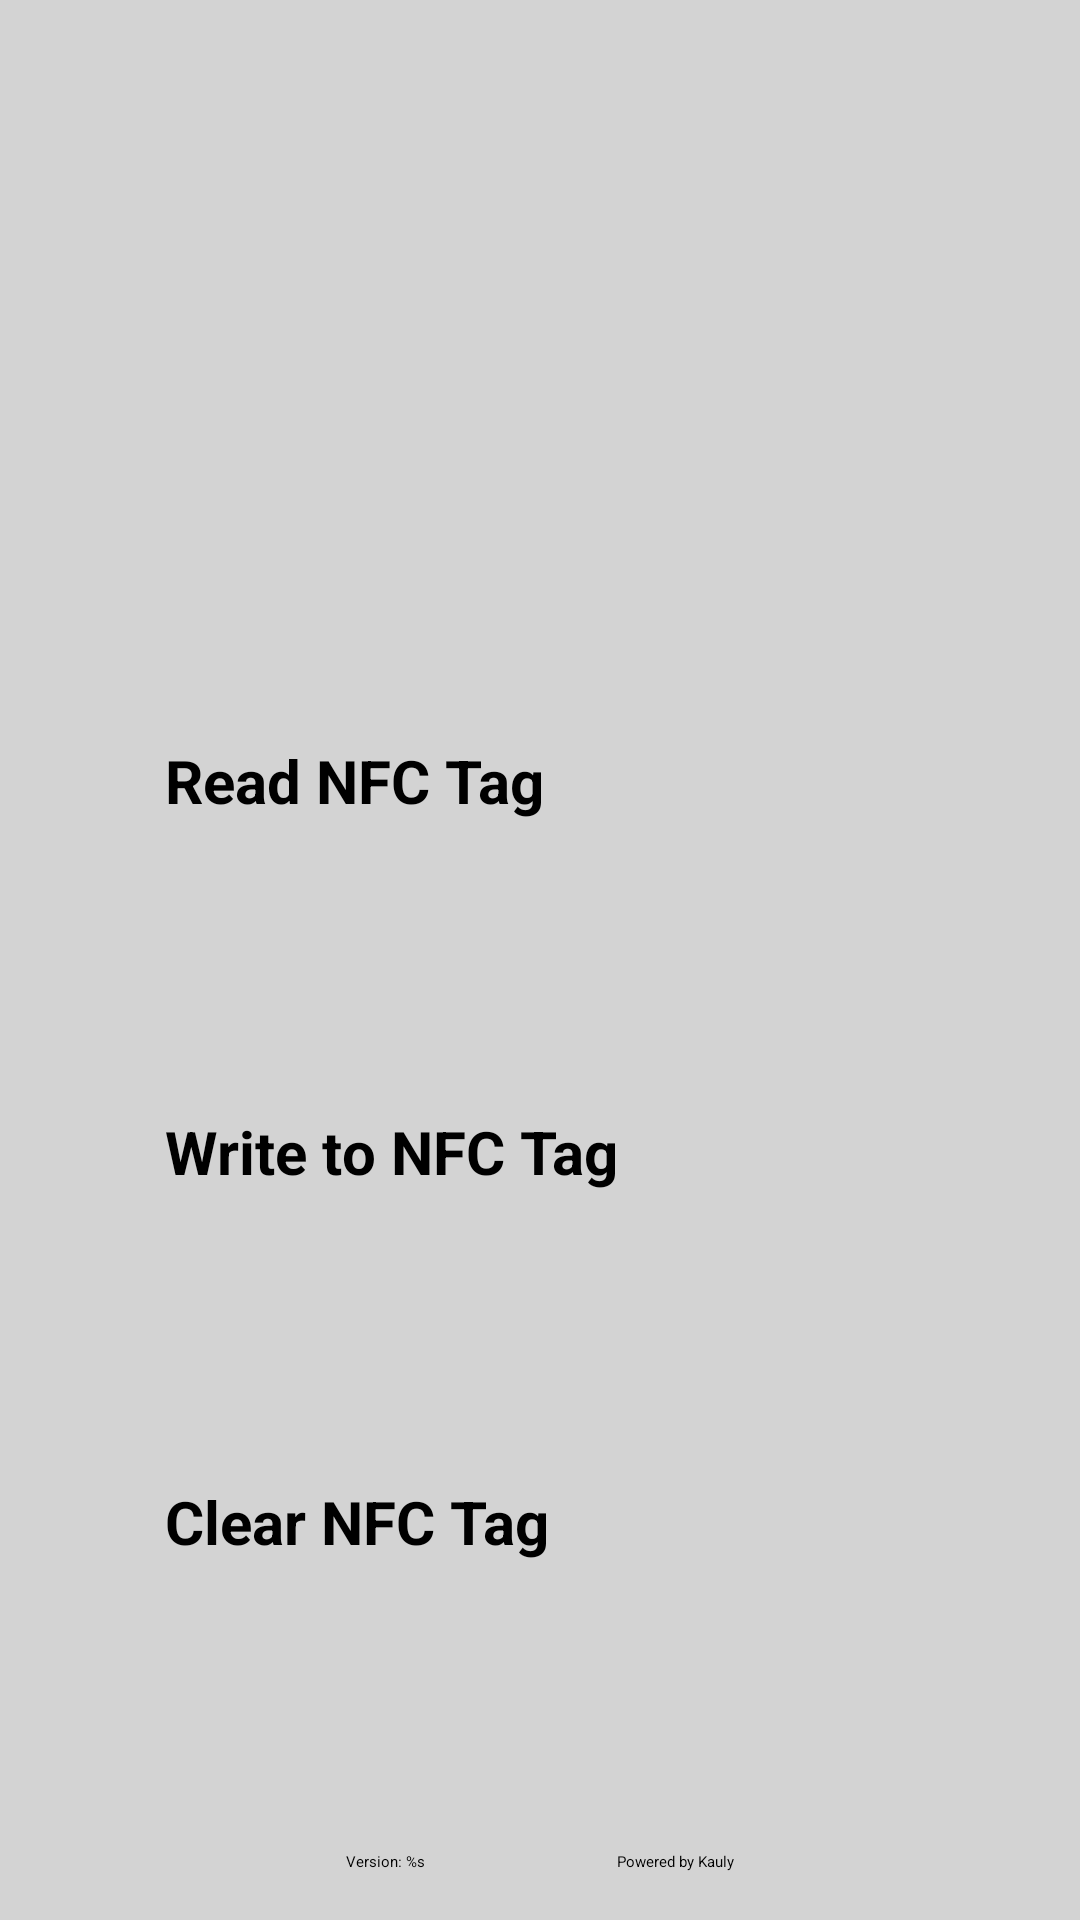

Reconstruct the res/layout file that produces this screen, plus the resources it refers to.
<!-- AndroidManifest.xml: application theme Theme.NFCApp -->
<!-- res/layout/activity_main.xml -->
<?xml version="1.0" encoding="utf-8"?>
<androidx.constraintlayout.widget.ConstraintLayout xmlns:android="http://schemas.android.com/apk/res/android"
    xmlns:app="http://schemas.android.com/apk/res-auto"
    xmlns:tools="http://schemas.android.com/tools"
    android:layout_width="match_parent"
    android:layout_height="match_parent"
    android:background="@color/light_gray"
    tools:context=".MainActivity">

    <ImageView
        android:id="@+id/imagemLogo"
        android:layout_width="150dp"
        android:layout_height="150dp"
        app:layout_constraintBottom_toTopOf="@id/botaoLer"
        app:layout_constraintEnd_toEndOf="parent"
        app:layout_constraintStart_toStartOf="parent"
        app:layout_constraintTop_toTopOf="parent"
        app:srcCompat="@drawable/logo" />

    <Button
        android:id="@+id/botaoLer"
        android:layout_width="250dp"
        android:layout_height="75dp"
        android:text="@string/opcao_ler"
        android:textSize="20sp"
        android:textStyle="bold"
        app:layout_constraintBottom_toTopOf="@+id/botaoEscrever"
        app:layout_constraintEnd_toEndOf="parent"
        app:layout_constraintStart_toStartOf="parent"
        app:layout_constraintTop_toBottomOf="@+id/imagemLogo" />

    <Button
        android:id="@+id/botaoEscrever"
        android:layout_width="250dp"
        android:layout_height="75dp"
        android:text="@string/opcao_escrever"
        android:textSize="20sp"
        android:textStyle="bold"
        app:layout_constraintBottom_toTopOf="@+id/botaoLimpar"
        app:layout_constraintEnd_toEndOf="parent"
        app:layout_constraintStart_toStartOf="parent"
        app:layout_constraintTop_toBottomOf="@+id/botaoLer" />

    <Button
        android:id="@+id/botaoLimpar"
        android:layout_width="250dp"
        android:layout_height="75dp"
        android:text="@string/opcao_limpar"
        android:textSize="20sp"
        android:textStyle="bold"
        app:layout_constraintBottom_toTopOf="@id/linearLayout"
        app:layout_constraintEnd_toEndOf="parent"
        app:layout_constraintStart_toStartOf="parent"
        app:layout_constraintTop_toBottomOf="@+id/botaoEscrever" />

    <LinearLayout
        android:id="@+id/linearLayout"
        android:layout_width="wrap_content"
        android:layout_height="wrap_content"
        android:layout_marginBottom="16dp"
        android:orientation="horizontal"
        app:layout_constraintBottom_toBottomOf="parent"
        app:layout_constraintEnd_toEndOf="parent"
        app:layout_constraintStart_toStartOf="parent">

        <TextView
            android:id="@+id/textoVersao"
            android:layout_width="match_parent"
            android:layout_height="match_parent"
            android:layout_marginStart="32dp"
            android:layout_marginEnd="32dp"
            android:gravity="center_vertical"
            android:text="@string/texto_versao"
            tools:text="Version: 1.0.0" />

        <TextView
            android:id="@+id/textoDesenvolvedor"
            android:layout_width="wrap_content"
            android:layout_height="match_parent"
            android:layout_marginStart="32dp"
            android:layout_marginEnd="32dp"
            android:gravity="center_vertical"
            android:text="@string/texto_desenvolvedor" />
    </LinearLayout>

</androidx.constraintlayout.widget.ConstraintLayout>
<!-- resources referenced by this layout -->
<resources>
  <color name="light_gray">#FFD3D3D3</color>
  <!-- drawable logo: png bitmap (drawable, 17688 bytes) -->
  <string name="opcao_escrever">Write to NFC Tag</string>
  <string name="opcao_ler">Read NFC Tag</string>
  <string name="opcao_limpar">Clear NFC Tag</string>
  <string name="texto_desenvolvedor">Powered by Kauly</string>
  <string name="texto_versao">Version: %s</string>
  <style name="Theme.NFCApp" parent="Base.Theme.NFCApp" />
  <style name="Base.Theme.NFCApp" parent="Theme.Material3.Light">
          
          <item name="colorPrimary">@color/blue</item>
      </style>
  <color name="blue">#FF20A4Ef</color>
</resources>
